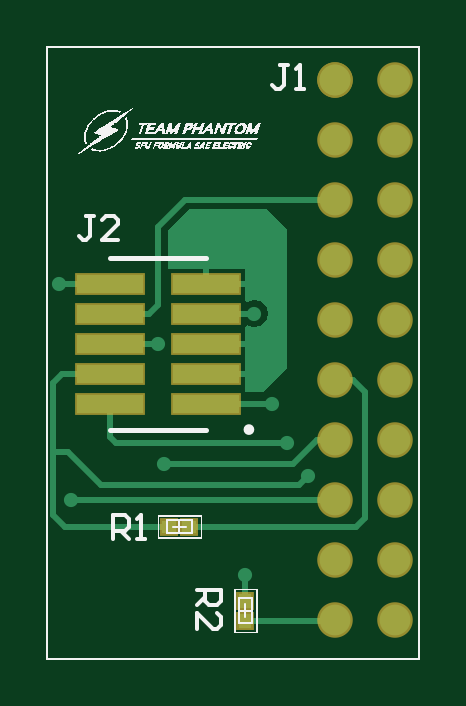
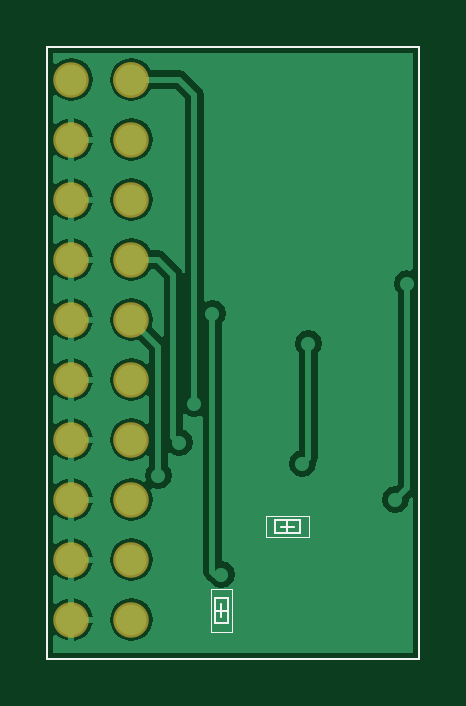
Circuit board: 9 layer files. Board 15.7 x 25.9 mm.
- bottom_copper: BOARD.GBL (15432 bytes)
- bottom_silk: BOARD.GBO (822 bytes)
- paste: BOARD.GBP (820 bytes)
- bottom_mask: BOARD.GBS (1209 bytes)
- outline: BOARD.GM1 (186 bytes)
- top_copper: BOARD.GTL (3820 bytes)
- top_silk: BOARD.GTO (41352 bytes)
- paste: BOARD.GTP (1181 bytes)
- top_mask: BOARD.GTS (1565 bytes)

=== bottom_copper: BOARD.GBL (15432 bytes, source omitted) ===
=== bottom_silk: BOARD.GBO ===
G04 Layer_Color=32896*
%FSLAX25Y25*%
%MOIN*%
G70*
G01*
G75*
%ADD14C,0.00394*%
%ADD15C,0.00197*%
D14*
X1412000Y734000D02*
X1474000D01*
Y632000D02*
Y734000D01*
X1412000Y632000D02*
X1474000D01*
X1412000D02*
Y734000D01*
X1431933Y652917D02*
Y655083D01*
X1436067Y652917D02*
Y655083D01*
X1431933D02*
X1436067D01*
X1431933Y652917D02*
X1436067D01*
X1443917Y642067D02*
X1446083D01*
X1443917Y637933D02*
X1446083D01*
Y642067D01*
X1443917Y637933D02*
Y642067D01*
X1432917Y654000D02*
X1435083D01*
X1434000Y652917D02*
Y655083D01*
X1445000Y638917D02*
Y641083D01*
X1443917Y640000D02*
X1446083D01*
D15*
X1430457Y652228D02*
Y655772D01*
X1437543Y652228D02*
Y655772D01*
X1430457D02*
X1437543D01*
X1430457Y652228D02*
X1437543D01*
X1443228Y643543D02*
X1446772D01*
X1443228Y636457D02*
X1446772D01*
Y643543D01*
X1443228Y636457D02*
Y643543D01*
M02*

=== paste: BOARD.GBP ===
G04 Layer_Color=128*
%FSLAX25Y25*%
%MOIN*%
G70*
G01*
G75*
%ADD14C,0.00394*%
%ADD15C,0.00197*%
D14*
X1412000Y734000D02*
X1474000D01*
Y632000D02*
Y734000D01*
X1412000Y632000D02*
X1474000D01*
X1412000D02*
Y734000D01*
X1431933Y652917D02*
Y655083D01*
X1436067Y652917D02*
Y655083D01*
X1431933D02*
X1436067D01*
X1431933Y652917D02*
X1436067D01*
X1443917Y642067D02*
X1446083D01*
X1443917Y637933D02*
X1446083D01*
Y642067D01*
X1443917Y637933D02*
Y642067D01*
X1432917Y654000D02*
X1435083D01*
X1434000Y652917D02*
Y655083D01*
X1445000Y638917D02*
Y641083D01*
X1443917Y640000D02*
X1446083D01*
D15*
X1430457Y652228D02*
Y655772D01*
X1437543Y652228D02*
Y655772D01*
X1430457D02*
X1437543D01*
X1430457Y652228D02*
X1437543D01*
X1443228Y643543D02*
X1446772D01*
X1443228Y636457D02*
X1446772D01*
Y643543D01*
X1443228Y636457D02*
Y643543D01*
M02*

=== bottom_mask: BOARD.GBS ===
G04 Layer_Color=16711935*
%FSLAX25Y25*%
%MOIN*%
G70*
G01*
G75*
%ADD14C,0.00394*%
%ADD15C,0.00197*%
%ADD23C,0.05918*%
D14*
X1412000Y734000D02*
X1474000D01*
Y632000D02*
Y734000D01*
X1412000Y632000D02*
X1474000D01*
X1412000D02*
Y734000D01*
X1431933Y652917D02*
Y655083D01*
X1436067Y652917D02*
Y655083D01*
X1431933D02*
X1436067D01*
X1431933Y652917D02*
X1436067D01*
X1443917Y642067D02*
X1446083D01*
X1443917Y637933D02*
X1446083D01*
Y642067D01*
X1443917Y637933D02*
Y642067D01*
X1432917Y654000D02*
X1435083D01*
X1434000Y652917D02*
Y655083D01*
X1445000Y638917D02*
Y641083D01*
X1443917Y640000D02*
X1446083D01*
D15*
X1430457Y652228D02*
Y655772D01*
X1437543Y652228D02*
Y655772D01*
X1430457D02*
X1437543D01*
X1430457Y652228D02*
X1437543D01*
X1443228Y643543D02*
X1446772D01*
X1443228Y636457D02*
X1446772D01*
Y643543D01*
X1443228Y636457D02*
Y643543D01*
D23*
X1460000Y728500D02*
D03*
D03*
Y718500D02*
D03*
Y708500D02*
D03*
Y698500D02*
D03*
Y688500D02*
D03*
Y678500D02*
D03*
Y668500D02*
D03*
Y658500D02*
D03*
Y648500D02*
D03*
Y638500D02*
D03*
X1470000Y728500D02*
D03*
Y638500D02*
D03*
Y648500D02*
D03*
Y658500D02*
D03*
Y668500D02*
D03*
Y678500D02*
D03*
Y688500D02*
D03*
Y698500D02*
D03*
Y708500D02*
D03*
Y718500D02*
D03*
M02*

=== outline: BOARD.GM1 ===
G04 Layer_Color=16711935*
%FSLAX25Y25*%
%MOIN*%
G70*
G01*
G75*
%ADD15C,0.00394*%
D15*
X1412000Y632000D02*
Y734000D01*
Y632000D02*
X1474000D01*
Y734000D01*
X1412000D02*
X1474000D01*
M02*

=== top_copper: BOARD.GTL ===
G04 Layer_Physical_Order=1*
G04 Layer_Color=255*
%FSLAX25Y25*%
%MOIN*%
G70*
G01*
G75*
%ADD10R,0.02362X0.02165*%
%ADD11R,0.02165X0.02362*%
%ADD12R,0.11000X0.03000*%
%ADD13C,0.01000*%
%ADD14C,0.00394*%
%ADD15C,0.00197*%
%ADD16C,0.05118*%
%ADD17C,0.02362*%
G36*
X1452000Y703500D02*
X1452000Y680500D01*
X1448000Y676500D01*
X1445000D01*
Y679000D01*
X1438500D01*
Y680000D01*
X1445000D01*
Y682000D01*
Y684000D01*
X1438500D01*
Y685000D01*
X1445000D01*
Y687349D01*
X1445441Y687584D01*
X1445649Y687445D01*
X1446500Y687276D01*
X1447351Y687445D01*
X1448073Y687927D01*
X1448555Y688649D01*
X1448724Y689500D01*
X1448555Y690351D01*
X1448073Y691073D01*
X1447351Y691555D01*
X1446500Y691724D01*
X1445649Y691555D01*
X1445441Y691416D01*
X1445000Y691651D01*
Y694000D01*
X1438500D01*
Y694500D01*
X1438000D01*
Y697000D01*
X1432029D01*
Y703367D01*
X1435633Y706971D01*
X1448530D01*
X1452000Y703500D01*
D02*
G37*
%LPC*%
G36*
X1445000Y697000D02*
X1439000D01*
Y695000D01*
X1445000D01*
Y697000D01*
D02*
G37*
%LPD*%
D10*
X1432327Y654000D02*
D03*
X1435673D02*
D03*
D11*
X1445000Y641673D02*
D03*
Y638327D02*
D03*
D12*
X1422516Y674500D02*
D03*
Y679500D02*
D03*
Y684500D02*
D03*
Y689500D02*
D03*
Y694500D02*
D03*
X1438500D02*
D03*
Y689500D02*
D03*
Y684500D02*
D03*
Y679500D02*
D03*
Y674500D02*
D03*
D13*
X1435000Y708500D02*
X1460000D01*
X1430500Y704000D02*
X1435000Y708500D01*
X1430500Y691000D02*
Y704000D01*
X1445000Y641673D02*
Y646000D01*
X1459827Y638327D02*
X1460000Y638500D01*
X1445000Y638327D02*
X1459827D01*
X1438500Y689500D02*
X1446500D01*
X1413000Y666500D02*
Y678000D01*
X1414500Y679500D01*
X1421000Y661000D02*
X1454000D01*
X1415500Y666500D02*
X1421000Y661000D01*
X1413000Y656000D02*
Y666500D01*
X1415500D01*
X1415000Y654000D02*
X1432327D01*
X1413000Y656000D02*
X1415000Y654000D01*
X1460000Y678500D02*
X1463000D01*
X1465000Y676500D01*
Y655500D02*
Y676500D01*
X1463500Y654000D02*
X1465000Y655500D01*
X1435673Y654000D02*
X1463500D01*
X1416000Y658500D02*
X1460000D01*
X1414000Y694500D02*
X1422516D01*
X1457000Y668500D02*
X1460000D01*
X1453000Y664500D02*
X1457000Y668500D01*
X1431500Y664500D02*
X1453000D01*
X1454000Y661000D02*
X1455500Y662500D01*
X1422516Y684500D02*
X1430500D01*
X1423500Y668000D02*
X1452000D01*
X1414500Y679500D02*
X1422516D01*
X1438500Y674500D02*
X1449500D01*
X1422516Y668984D02*
X1423500Y668000D01*
X1422516Y668984D02*
Y674500D01*
X1429000Y689500D02*
X1430500Y691000D01*
X1422516Y689500D02*
X1429000D01*
D14*
X1412000Y734000D02*
X1474000D01*
Y632000D02*
Y734000D01*
X1412000Y632000D02*
X1474000D01*
X1412000D02*
Y734000D01*
X1431933Y652917D02*
Y655083D01*
X1436067Y652917D02*
Y655083D01*
X1431933D02*
X1436067D01*
X1431933Y652917D02*
X1436067D01*
X1443917Y642067D02*
X1446083D01*
X1443917Y637933D02*
X1446083D01*
Y642067D01*
X1443917Y637933D02*
Y642067D01*
X1432917Y654000D02*
X1435083D01*
X1434000Y652917D02*
Y655083D01*
X1445000Y638917D02*
Y641083D01*
X1443917Y640000D02*
X1446083D01*
D15*
X1430457Y652228D02*
Y655772D01*
X1437543Y652228D02*
Y655772D01*
X1430457D02*
X1437543D01*
X1430457Y652228D02*
X1437543D01*
X1443228Y643543D02*
X1446772D01*
X1443228Y636457D02*
X1446772D01*
Y643543D01*
X1443228Y636457D02*
Y643543D01*
D16*
X1460000Y728500D02*
D03*
D03*
Y718500D02*
D03*
Y708500D02*
D03*
Y698500D02*
D03*
Y688500D02*
D03*
Y678500D02*
D03*
Y668500D02*
D03*
Y658500D02*
D03*
Y648500D02*
D03*
Y638500D02*
D03*
X1470000Y728500D02*
D03*
Y638500D02*
D03*
Y648500D02*
D03*
Y658500D02*
D03*
Y668500D02*
D03*
Y678500D02*
D03*
Y688500D02*
D03*
Y698500D02*
D03*
Y708500D02*
D03*
Y718500D02*
D03*
D17*
X1443500Y704500D02*
D03*
X1437500D02*
D03*
X1446000Y700500D02*
D03*
X1440500D02*
D03*
X1434500D02*
D03*
X1445000Y646000D02*
D03*
X1446500Y689500D02*
D03*
X1416000Y658500D02*
D03*
X1414000Y694500D02*
D03*
X1431500Y664500D02*
D03*
X1455500Y662500D02*
D03*
X1430500Y684500D02*
D03*
X1452000Y668000D02*
D03*
X1449500Y674500D02*
D03*
M02*

=== top_silk: BOARD.GTO (41352 bytes, source omitted) ===
=== paste: BOARD.GTP ===
G04 Layer_Color=8421504*
%FSLAX25Y25*%
%MOIN*%
G70*
G01*
G75*
%ADD10R,0.02362X0.02165*%
%ADD11R,0.02165X0.02362*%
%ADD12R,0.11000X0.03000*%
%ADD14C,0.00394*%
%ADD15C,0.00197*%
D10*
X1432327Y654000D02*
D03*
X1435673D02*
D03*
D11*
X1445000Y641673D02*
D03*
Y638327D02*
D03*
D12*
X1422516Y674500D02*
D03*
Y679500D02*
D03*
Y684500D02*
D03*
Y689500D02*
D03*
Y694500D02*
D03*
X1438500D02*
D03*
Y689500D02*
D03*
Y684500D02*
D03*
Y679500D02*
D03*
Y674500D02*
D03*
D14*
X1412000Y734000D02*
X1474000D01*
Y632000D02*
Y734000D01*
X1412000Y632000D02*
X1474000D01*
X1412000D02*
Y734000D01*
X1431933Y652917D02*
Y655083D01*
X1436067Y652917D02*
Y655083D01*
X1431933D02*
X1436067D01*
X1431933Y652917D02*
X1436067D01*
X1443917Y642067D02*
X1446083D01*
X1443917Y637933D02*
X1446083D01*
Y642067D01*
X1443917Y637933D02*
Y642067D01*
X1432917Y654000D02*
X1435083D01*
X1434000Y652917D02*
Y655083D01*
X1445000Y638917D02*
Y641083D01*
X1443917Y640000D02*
X1446083D01*
D15*
X1430457Y652228D02*
Y655772D01*
X1437543Y652228D02*
Y655772D01*
X1430457D02*
X1437543D01*
X1430457Y652228D02*
X1437543D01*
X1443228Y643543D02*
X1446772D01*
X1443228Y636457D02*
X1446772D01*
Y643543D01*
X1443228Y636457D02*
Y643543D01*
M02*

=== top_mask: BOARD.GTS ===
G04 Layer_Color=8388736*
%FSLAX25Y25*%
%MOIN*%
G70*
G01*
G75*
%ADD14C,0.00394*%
%ADD15C,0.00197*%
%ADD20R,0.03162X0.02965*%
%ADD21R,0.02965X0.03162*%
%ADD22R,0.11800X0.03800*%
%ADD23C,0.05918*%
D14*
X1412000Y734000D02*
X1474000D01*
Y632000D02*
Y734000D01*
X1412000Y632000D02*
X1474000D01*
X1412000D02*
Y734000D01*
X1431933Y652917D02*
Y655083D01*
X1436067Y652917D02*
Y655083D01*
X1431933D02*
X1436067D01*
X1431933Y652917D02*
X1436067D01*
X1443917Y642067D02*
X1446083D01*
X1443917Y637933D02*
X1446083D01*
Y642067D01*
X1443917Y637933D02*
Y642067D01*
X1432917Y654000D02*
X1435083D01*
X1434000Y652917D02*
Y655083D01*
X1445000Y638917D02*
Y641083D01*
X1443917Y640000D02*
X1446083D01*
D15*
X1430457Y652228D02*
Y655772D01*
X1437543Y652228D02*
Y655772D01*
X1430457D02*
X1437543D01*
X1430457Y652228D02*
X1437543D01*
X1443228Y643543D02*
X1446772D01*
X1443228Y636457D02*
X1446772D01*
Y643543D01*
X1443228Y636457D02*
Y643543D01*
D20*
X1432327Y654000D02*
D03*
X1435673D02*
D03*
D21*
X1445000Y641673D02*
D03*
Y638327D02*
D03*
D22*
X1422516Y674500D02*
D03*
Y679500D02*
D03*
Y684500D02*
D03*
Y689500D02*
D03*
Y694500D02*
D03*
X1438500D02*
D03*
Y689500D02*
D03*
Y684500D02*
D03*
Y679500D02*
D03*
Y674500D02*
D03*
D23*
X1460000Y728500D02*
D03*
D03*
Y718500D02*
D03*
Y708500D02*
D03*
Y698500D02*
D03*
Y688500D02*
D03*
Y678500D02*
D03*
Y668500D02*
D03*
Y658500D02*
D03*
Y648500D02*
D03*
Y638500D02*
D03*
X1470000Y728500D02*
D03*
Y638500D02*
D03*
Y648500D02*
D03*
Y658500D02*
D03*
Y668500D02*
D03*
Y678500D02*
D03*
Y688500D02*
D03*
Y698500D02*
D03*
Y708500D02*
D03*
Y718500D02*
D03*
M02*

